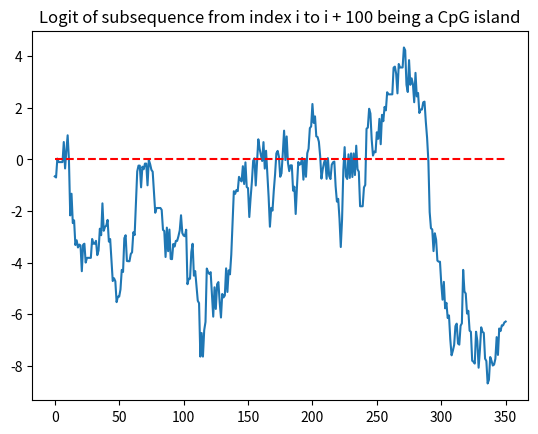

This figure's Python source:
# For now, parameters are hard-coded.
# Could be determined with Baum-Welch algorithm in the future.

import numpy as np
import matplotlib.pyplot as plt


# Likelihood of transition from (row) to (column). Order: A, C, G, T.
to_index = {'A': 0, 'C': 1, 'G': 2, 'T': 3}
trans_cpgi = np.array([[0.20871, 0.24734, 0.43353, 0.12142],
                       [0.15532, 0.35906, 0.29398, 0.19163],
                       [0.16185, 0.34990, 0.36959, 0.11866],
                       [0.10273, 0.34874, 0.34338, 0.20515]])
trans_non_cpgi = np.array([[0.30383, 0.17818, 0.28970, 0.22829],
                           [0.32426, 0.28058, 0.06187, 0.33328],
                           [0.26985, 0.21243, 0.29660, 0.22112],
                           [0.18643, 0.21744, 0.28698, 0.30916]])


def find_cpg(sequence: str, window_size: int = 100) -> list[float]:
    logits = np.zeros(len(sequence) - window_size + 1)
    for i in range(len(sequence) - window_size + 1):
        sub_seq = sequence[i:i+window_size]
        logit = cpgi_loglikelihood(sub_seq) - non_cpgi_loglikelihood(sub_seq)
        logits[i] = logit
    return logits


def plot(logits: list[float]):
    plt.plot(range(len(logits)), logits)
    plt.hlines(y=0, xmin=0, xmax=len(logits)-1, linestyles='dashed', colors='red')
    plt.title('Logit of subsequence from index i to i + 100 being a CpG island')
    plt.show()


def cpgi_loglikelihood(seq: str) -> float:
    loglik = 0
    for i in range(1, len(seq)):
        loglik += np.log(trans_cpgi[to_index[seq[i-1]], to_index[seq[i]]])
    return loglik


def non_cpgi_loglikelihood(seq: str) -> float:
    loglik = 0
    for i in range(1, len(seq)):
        loglik += np.log(trans_non_cpgi[to_index[seq[i-1]], to_index[seq[i]]])
    return loglik


if __name__ == '__main__':
    seq = 'GGAACCAAGAACGAGGGGCAAGTGGGAGGAGGTGGTCACCTGGAGGG' \
          'TGTGGACCAGTGGTACACAGGTTAGGAGAGGGGGAAGGGCAGAGTTT' \
          'ACATTGCCCGTATGCTGGCGAGTGAAGTCCACTAGGAACTGAGACAT' \
          'GAACTTGAGGCTTAGCAAAAGAGAGCGACTTAGAGAAAGAGCACCCG' \
          'CACTGGTGACTGTGGGCTGCATGGTGAAGGGGGGCAAAGCAGTGACA' \
          'GCGGGAGTGAGCCCCTCTCAAAAACTGATGCCAACTACGCAGGACAG' \
          'AGAGGGGGCGGGGAAGGGGGAGTGACCTGAGGGAGACTGGGGCTCAA' \
          'GAAAAGCCTTTTTGTGTTGGTTGTTTTAAAGGCTGGCGATACTGTAG' \
          'CATGCTTAGTTCTAAGGAGAGGAA'
    logits = find_cpg(seq, 50)
    plot(logits)
